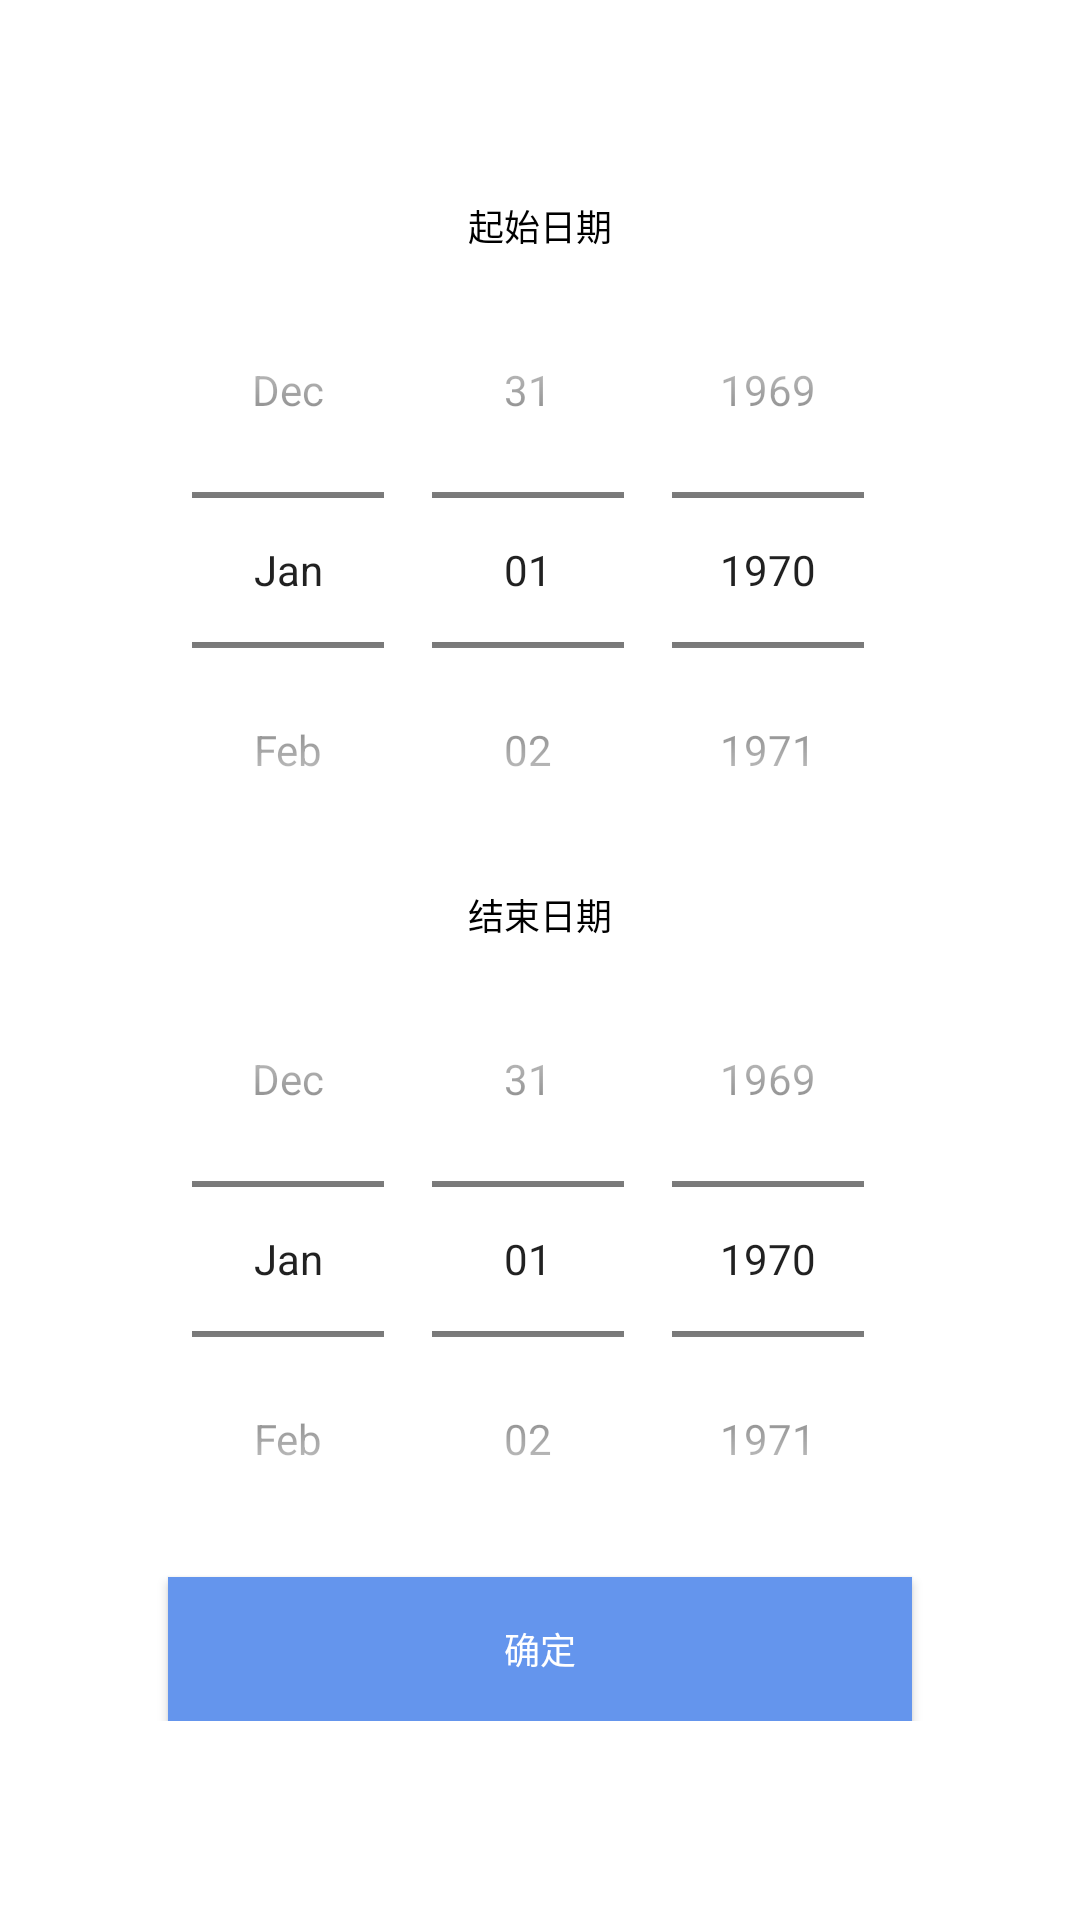

Here is an Android app screen rendered from its layout file. Give the layout XML and the strings, colors and styles it references.
<!-- AndroidManifest.xml: application theme AppTheme -->
<!-- res/layout/pop_choose_date.xml -->
<?xml version="1.0" encoding="utf-8"?>
<RelativeLayout xmlns:android="http://schemas.android.com/apk/res/android"
    android:layout_width="match_parent"
    android:layout_height="match_parent"
    android:background="@color/colorWhite">

    <RelativeLayout
        android:layout_width="match_parent"
        android:layout_height="wrap_content"
        android:layout_centerInParent="true"
        >

        <TextView
            android:id="@+id/start_date_title"
            android:layout_width="wrap_content"
            android:layout_height="wrap_content"
            android:layout_centerHorizontal="true"
            android:text="@string/start_date"
            android:textColor="#000000"
            android:textSize="12sp" />

        <DatePicker
            android:id="@+id/start_date_picker"
            android:layout_width="wrap_content"
            android:layout_height="wrap_content"
            android:layout_below="@id/start_date_title"
            android:layout_centerHorizontal="true"
            android:calendarViewShown="false"
            android:datePickerMode="spinner">

        </DatePicker>

        <TextView
            android:id="@+id/end_date_title"
            android:layout_width="wrap_content"
            android:layout_height="wrap_content"
            android:layout_below="@id/start_date_picker"
            android:layout_centerHorizontal="true"
            android:layout_gravity="center_horizontal"
            android:text="@string/end_date"
            android:textColor="#000000"
            android:textSize="12sp" />

        <DatePicker
            android:id="@+id/end_date_picker"
            android:layout_width="wrap_content"
            android:layout_height="wrap_content"
            android:layout_below="@id/end_date_title"
            android:layout_centerHorizontal="true"
            android:calendarViewShown="false"
            android:datePickerMode="spinner">

        </DatePicker>

        <Button
            android:id="@+id/sure_date_btn"
            android:layout_width="match_parent"
            android:layout_height="wrap_content"
            android:layout_alignStart="@id/end_date_picker"
            android:layout_alignEnd="@id/end_date_picker"
            android:layout_below="@id/end_date_picker"
            android:background="@drawable/btn_date_yes_selector"
            android:text="@string/sure_choose_date"
            android:textColor="@color/colorWhite"
            android:textSize="12sp" />
    </RelativeLayout>


</RelativeLayout>
<!-- resources referenced by this layout -->
<resources>
  <color name="colorWhite">#FFFFFF</color>
  <!-- drawable btn_date_yes_selector (drawable) -->
  <?xml version="1.0" encoding="utf-8"?>
  <selector xmlns:android="http://schemas.android.com/apk/res/android">
  	 <item android:state_pressed="true" android:drawable="@drawable/btn_date_yes_pressed" />
  	 <item android:state_pressed="false" android:drawable="@drawable/btn_date_yes_nor" />
  	 <item android:state_focused="true" android:drawable="@drawable/btn_date_yes_pressed" />
  	 <item android:state_focused="false" android:drawable="@drawable/btn_date_yes_nor" />
  </selector>
  <string name="end_date">结束日期</string>
  <string name="start_date">起始日期</string>
  <string name="sure_choose_date">确定</string>
  <style name="AppTheme" parent="Theme.AppCompat.Light.DarkActionBar">
          
          <item name="colorPrimary">@color/colorPrimary</item>
          <item name="colorPrimaryDark">@color/colorPrimaryDark</item>
          <item name="colorAccent">@color/colorAccent</item>
          <item name="windowActionBar">false</item>
          <item name="windowNoTitle">true</item>
      </style>
  <!-- drawable btn_date_yes_pressed (drawable) -->
  <?xml version="1.0" encoding="utf-8"?>
  <shape xmlns:android="http://schemas.android.com/apk/res/android" >
  
      <solid android:color="@color/colorPrimary_pressed" /> 
      <corners
          android:bottomLeftRadius="0dp"
          android:bottomRightRadius="0dp"
          android:topLeftRadius="0dp"
          android:topRightRadius="0dp" />
  
  </shape>
  <!-- drawable btn_date_yes_nor (drawable) -->
  <?xml version="1.0" encoding="utf-8"?>
  <shape xmlns:android="http://schemas.android.com/apk/res/android" >
  
  
      <solid android:color="@color/colorPrimary" /> 
      <corners
          android:bottomLeftRadius="0dp"
          android:bottomRightRadius="0dp"
          android:topLeftRadius="0dp"
          android:topRightRadius="0dp" />
  
  </shape>
  <color name="colorPrimary">#6495ED</color>
  <color name="colorPrimaryDark">#6495ED</color>
  <color name="colorAccent">#FF4081</color>
  <color name="colorPrimary_pressed">#1296db</color>
</resources>
